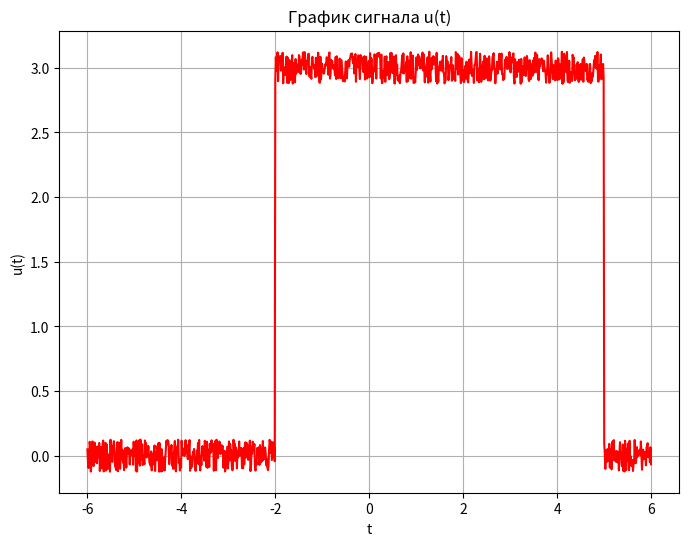

Here is the Python script that generated this plot: (Note: this script raises an exception after producing the figure.)
import numpy as np
import matplotlib.pyplot as plt


def plotting(x, y, name):
    """Создание графиков"""
    fig = plt.figure(figsize=(8.0, 6.0))
    plt.plot(x, y, color='red')
    plt.xlabel('t')
    plt.ylabel('u(t)')
    plt.title('График сигнала u(t)')
    plt.grid()
    plt.show()
    fig.savefig(f'{name}', dpi=200)


def fourier_transformation(f):
    """Определение функции для вычисления фурье-образа функции"""
    image = np.fft.fftshift(np.fft.fft(f))
    return image


def fourier_transformation_inverse(f):
    """Определение функции для вычисления фурье-образа функции"""
    inverse_function = np.fft.ifft(np.fft.ifftshift(f))
    return inverse_function


def initial_function(t):
    """
    Initial function

    g(t) = Q if t1 <= t <= t2 || 0

    Q = 3
    t1, t2 = -2, 5
    """
    if -2 <= t <= 5:
        return 3
    else:
        return 0


def noisy_signal(t: np.ndarray, g, rndm, b, c, d):
    signal = g + b*(rndm - 0.5) + c*np.sin(d*t)
    return signal


initial_function = np.vectorize(initial_function)
interval = np.linspace(-6, 6, 1000)
original = initial_function(interval)

noisy_signal = np.vectorize(noisy_signal)
rng = np.random.default_rng(27)
rnd = rng.random((interval.size,))

b = 0.25
received = noisy_signal(interval, original, rnd, b, c=0, d=0)
plotting(interval, received, f'Noisy_{b}')
